Dataset: processed (GitHub, ZeiadIbrahim/Egyptian-Artifact-Classifier). Classes: jewellery, pottery, reliefs, statuary, unclassified.

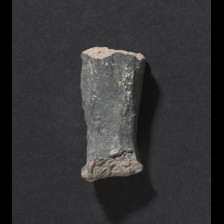
Label: statuary

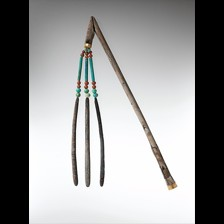
Label: unclassified

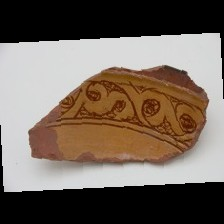
Label: pottery

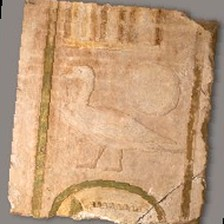
Label: reliefs

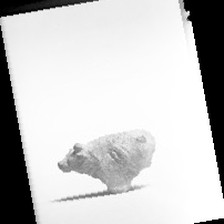
Label: jewellery

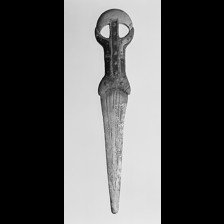
Label: statuary
